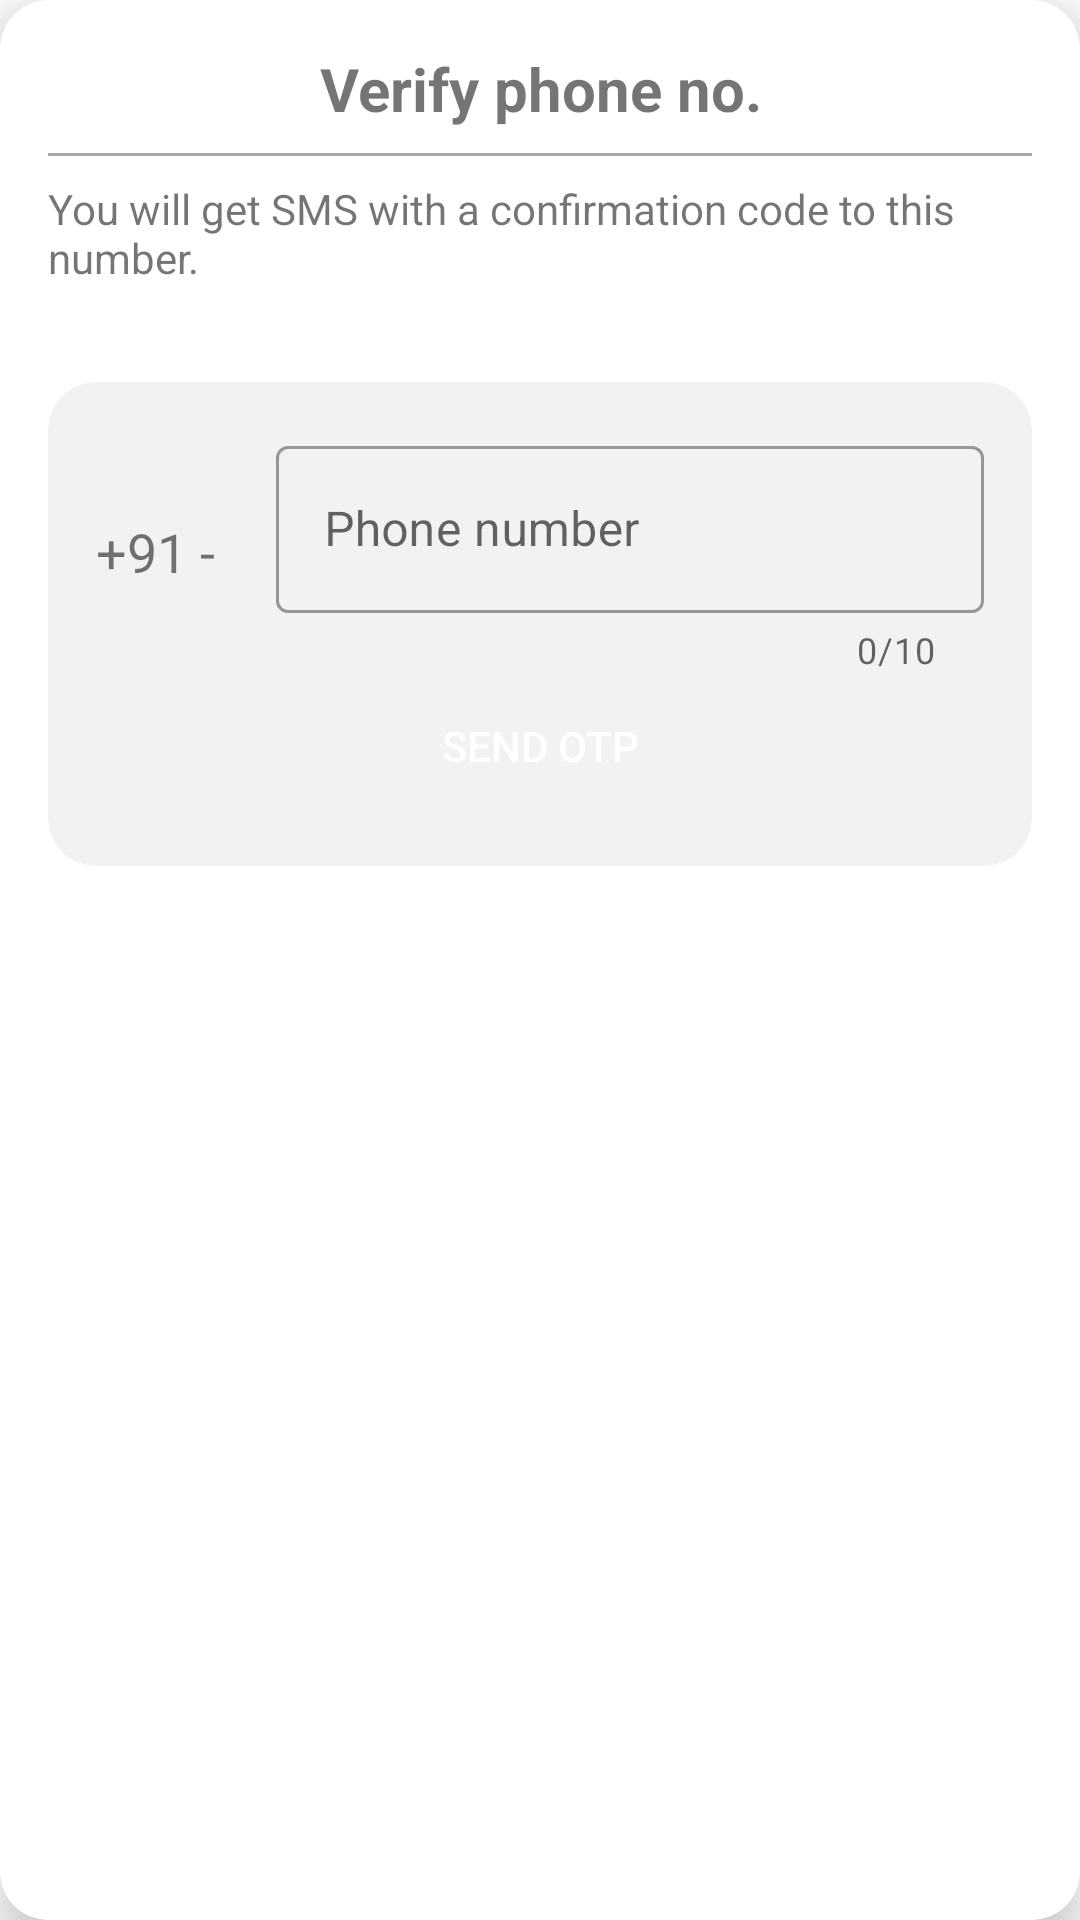

Reconstruct the res/layout file that produces this screen, plus the resources it refers to.
<!-- AndroidManifest.xml: fallback theme Theme.MaterialComponents.DayNight.NoActionBar -->
<!-- res/layout/activity_phone_verification_v2.xml -->
<?xml version="1.0" encoding="utf-8"?>
<com.google.android.material.card.MaterialCardView xmlns:android="http://schemas.android.com/apk/res/android"
    xmlns:app="http://schemas.android.com/apk/res-auto"
    xmlns:tools="http://schemas.android.com/tools"
    style="@style/CardViewStyle"
    android:layout_width="match_parent"
    android:layout_height="match_parent">

    <LinearLayout
        android:layout_width="match_parent"
        android:layout_height="wrap_content"
        android:layout_margin="16dp"
        android:orientation="vertical">

        <TextView
            android:layout_width="match_parent"
            android:layout_height="wrap_content"
            android:gravity="center_horizontal"
            android:text="@string/header_verify_phone_no"
            android:textSize="20sp"
            android:textStyle="bold" />

        <View style="@style/GrayVerticalDivider" />

        <TextView
            android:layout_width="match_parent"
            android:layout_height="wrap_content"
            android:layout_gravity="center_horizontal"
            android:text="@string/msg_phone_verification" />

        <com.google.android.material.card.MaterialCardView
            android:id="@+id/send_otp_root"
            android:layout_width="match_parent"
            android:layout_height="wrap_content"
            android:layout_marginTop="32dp"
            app:cardBackgroundColor="@color/grey_5"
            app:cardCornerRadius="16dp"
            app:cardElevation="0dp">

            <LinearLayout
                android:layout_width="match_parent"
                android:layout_height="wrap_content"
                android:orientation="vertical"
                android:padding="16dp">

                <LinearLayout
                    android:layout_width="match_parent"
                    android:layout_height="wrap_content"
                    android:orientation="horizontal">

                    <TextView
                        android:layout_width="wrap_content"
                        android:layout_height="match_parent"
                        android:gravity="center"
                        android:text="+91 - "
                        android:textSize="18sp"
                        tools:ignore="HardcodedText" />

                    <View
                        android:layout_width="16dp"
                        android:layout_height="0dp" />

                    <com.google.android.material.textfield.TextInputLayout
                        android:id="@+id/otp_til"
                        style="@style/Widget.MaterialComponents.TextInputLayout.OutlinedBox"
                        android:layout_width="match_parent"
                        android:layout_height="wrap_content"
                        android:hint="@string/hint_phone_number"
                        app:counterEnabled="true"
                        app:counterMaxLength="10">

                        <com.google.android.material.textfield.TextInputEditText
                            android:id="@+id/phone_no_tiet"
                            android:layout_width="match_parent"
                            android:layout_height="wrap_content"
                            android:digits="@string/digits_number_positive"
                            android:inputType="number"
                            android:maxLength="10"
                            android:maxLines="1" />
                    </com.google.android.material.textfield.TextInputLayout>
                </LinearLayout>

                <androidx.appcompat.widget.AppCompatButton
                    android:id="@+id/send_otp_btn"
                    android:layout_width="match_parent"
                    android:layout_height="wrap_content"
                    android:layout_gravity="end"
                    android:background="@drawable/style_btn_rounded"
                    android:gravity="center"
                    android:text="@string/action_btn_send_otp"
                    android:textColor="@android:color/white" />
            </LinearLayout>
        </com.google.android.material.card.MaterialCardView>

        <com.google.android.material.card.MaterialCardView
            android:id="@+id/verify_root"
            android:layout_width="match_parent"
            android:layout_height="wrap_content"
            android:layout_marginTop="32dp"
            android:visibility="gone"
            app:cardBackgroundColor="@color/grey_5"
            app:cardCornerRadius="16dp"
            app:cardElevation="0dp">

            <LinearLayout
                android:layout_width="match_parent"
                android:layout_height="wrap_content"
                android:orientation="vertical"
                android:padding="16dp">

                <TextView
                    android:layout_width="match_parent"
                    android:layout_height="wrap_content"
                    android:text="@string/text_hint_enter_otp"
                    android:textAppearance="@style/TextAppearance.AppCompat.Body1"
                    android:textColor="@android:color/darker_gray" />

                <com.google.android.material.textfield.TextInputLayout
                    android:id="@+id/verify_til"
                    style="@style/Widget.MaterialComponents.TextInputLayout.OutlinedBox"
                    android:layout_width="match_parent"
                    android:layout_height="wrap_content"
                    android:hint="@string/text_hint_otp">

                    <com.google.android.material.textfield.TextInputEditText
                        android:id="@+id/otp_tiet"
                        android:layout_width="match_parent"
                        android:layout_height="wrap_content"
                        android:digits="@string/digits_number_positive"
                        android:inputType="number"
                        android:maxLength="10"
                        android:maxLines="1" />
                </com.google.android.material.textfield.TextInputLayout>

                <androidx.appcompat.widget.AppCompatButton
                    android:id="@+id/verify_btn"
                    android:layout_width="match_parent"
                    android:layout_height="wrap_content"
                    android:layout_gravity="end"
                    android:layout_marginTop="12dp"
                    android:background="@drawable/style_btn_rounded"
                    android:gravity="center"
                    android:text="@string/action_btn_verify"
                    android:textColor="@android:color/white" />
            </LinearLayout>
        </com.google.android.material.card.MaterialCardView>
    </LinearLayout>
</com.google.android.material.card.MaterialCardView>
<!-- resources referenced by this layout -->
<resources>
  <color name="grey_5">#f2f2f2</color>
  <string name="action_btn_send_otp">Send OTP</string>
  <string name="action_btn_verify">Verify</string>
  <string name="digits_number_positive">0123456789</string>
  <string name="header_verify_phone_no">Verify phone no.</string>
  <string name="hint_phone_number">Phone number</string>
  <string name="msg_phone_verification">You will get SMS with a confirmation code to this number.</string>
  <string name="text_hint_enter_otp">Please input code below</string>
  <string name="text_hint_otp">OTP</string>
  <style name="CardViewStyle">
          <item name="android:layout_width">match_parent</item>
          <item name="android:layout_height">wrap_content</item>
          <item name="android:layout_margin">16dp</item>
          <item name="cardCornerRadius">16dp</item>
          <item name="cardElevation">8dp</item>
      </style>
  <style name="GrayVerticalDivider">
          <item name="android:layout_width">match_parent</item>
          <item name="android:layout_height">1dp</item>
          <item name="android:background">@android:color/darker_gray</item>
          <item name="android:layout_marginTop">8dp</item>
          <item name="android:layout_marginBottom">8dp</item>
      </style>
</resources>
